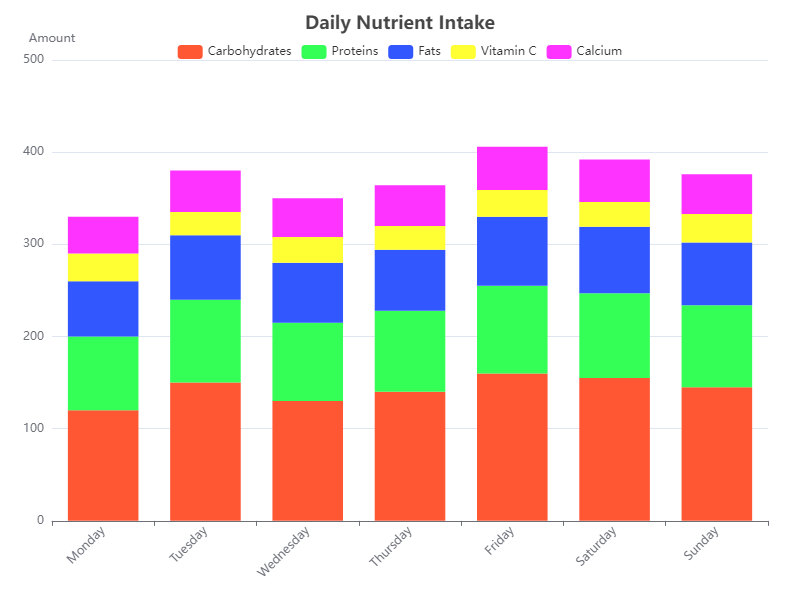

Source data for this figure (header and first rows):
Day, Carbohydrates, Proteins, Fats, Vitamin C, Calcium
Monday, 120, 80, 60, 30, 40
Tuesday, 150, 90, 70, 25, 45
Wednesday, 130, 85, 65, 28, 42
Thursday, 140, 88, 66, 26, 44
Friday, 160, 95, 75, 29, 47
Saturday, 155, 92, 72, 27, 46
Sunday, 145, 89, 68, 31, 43
